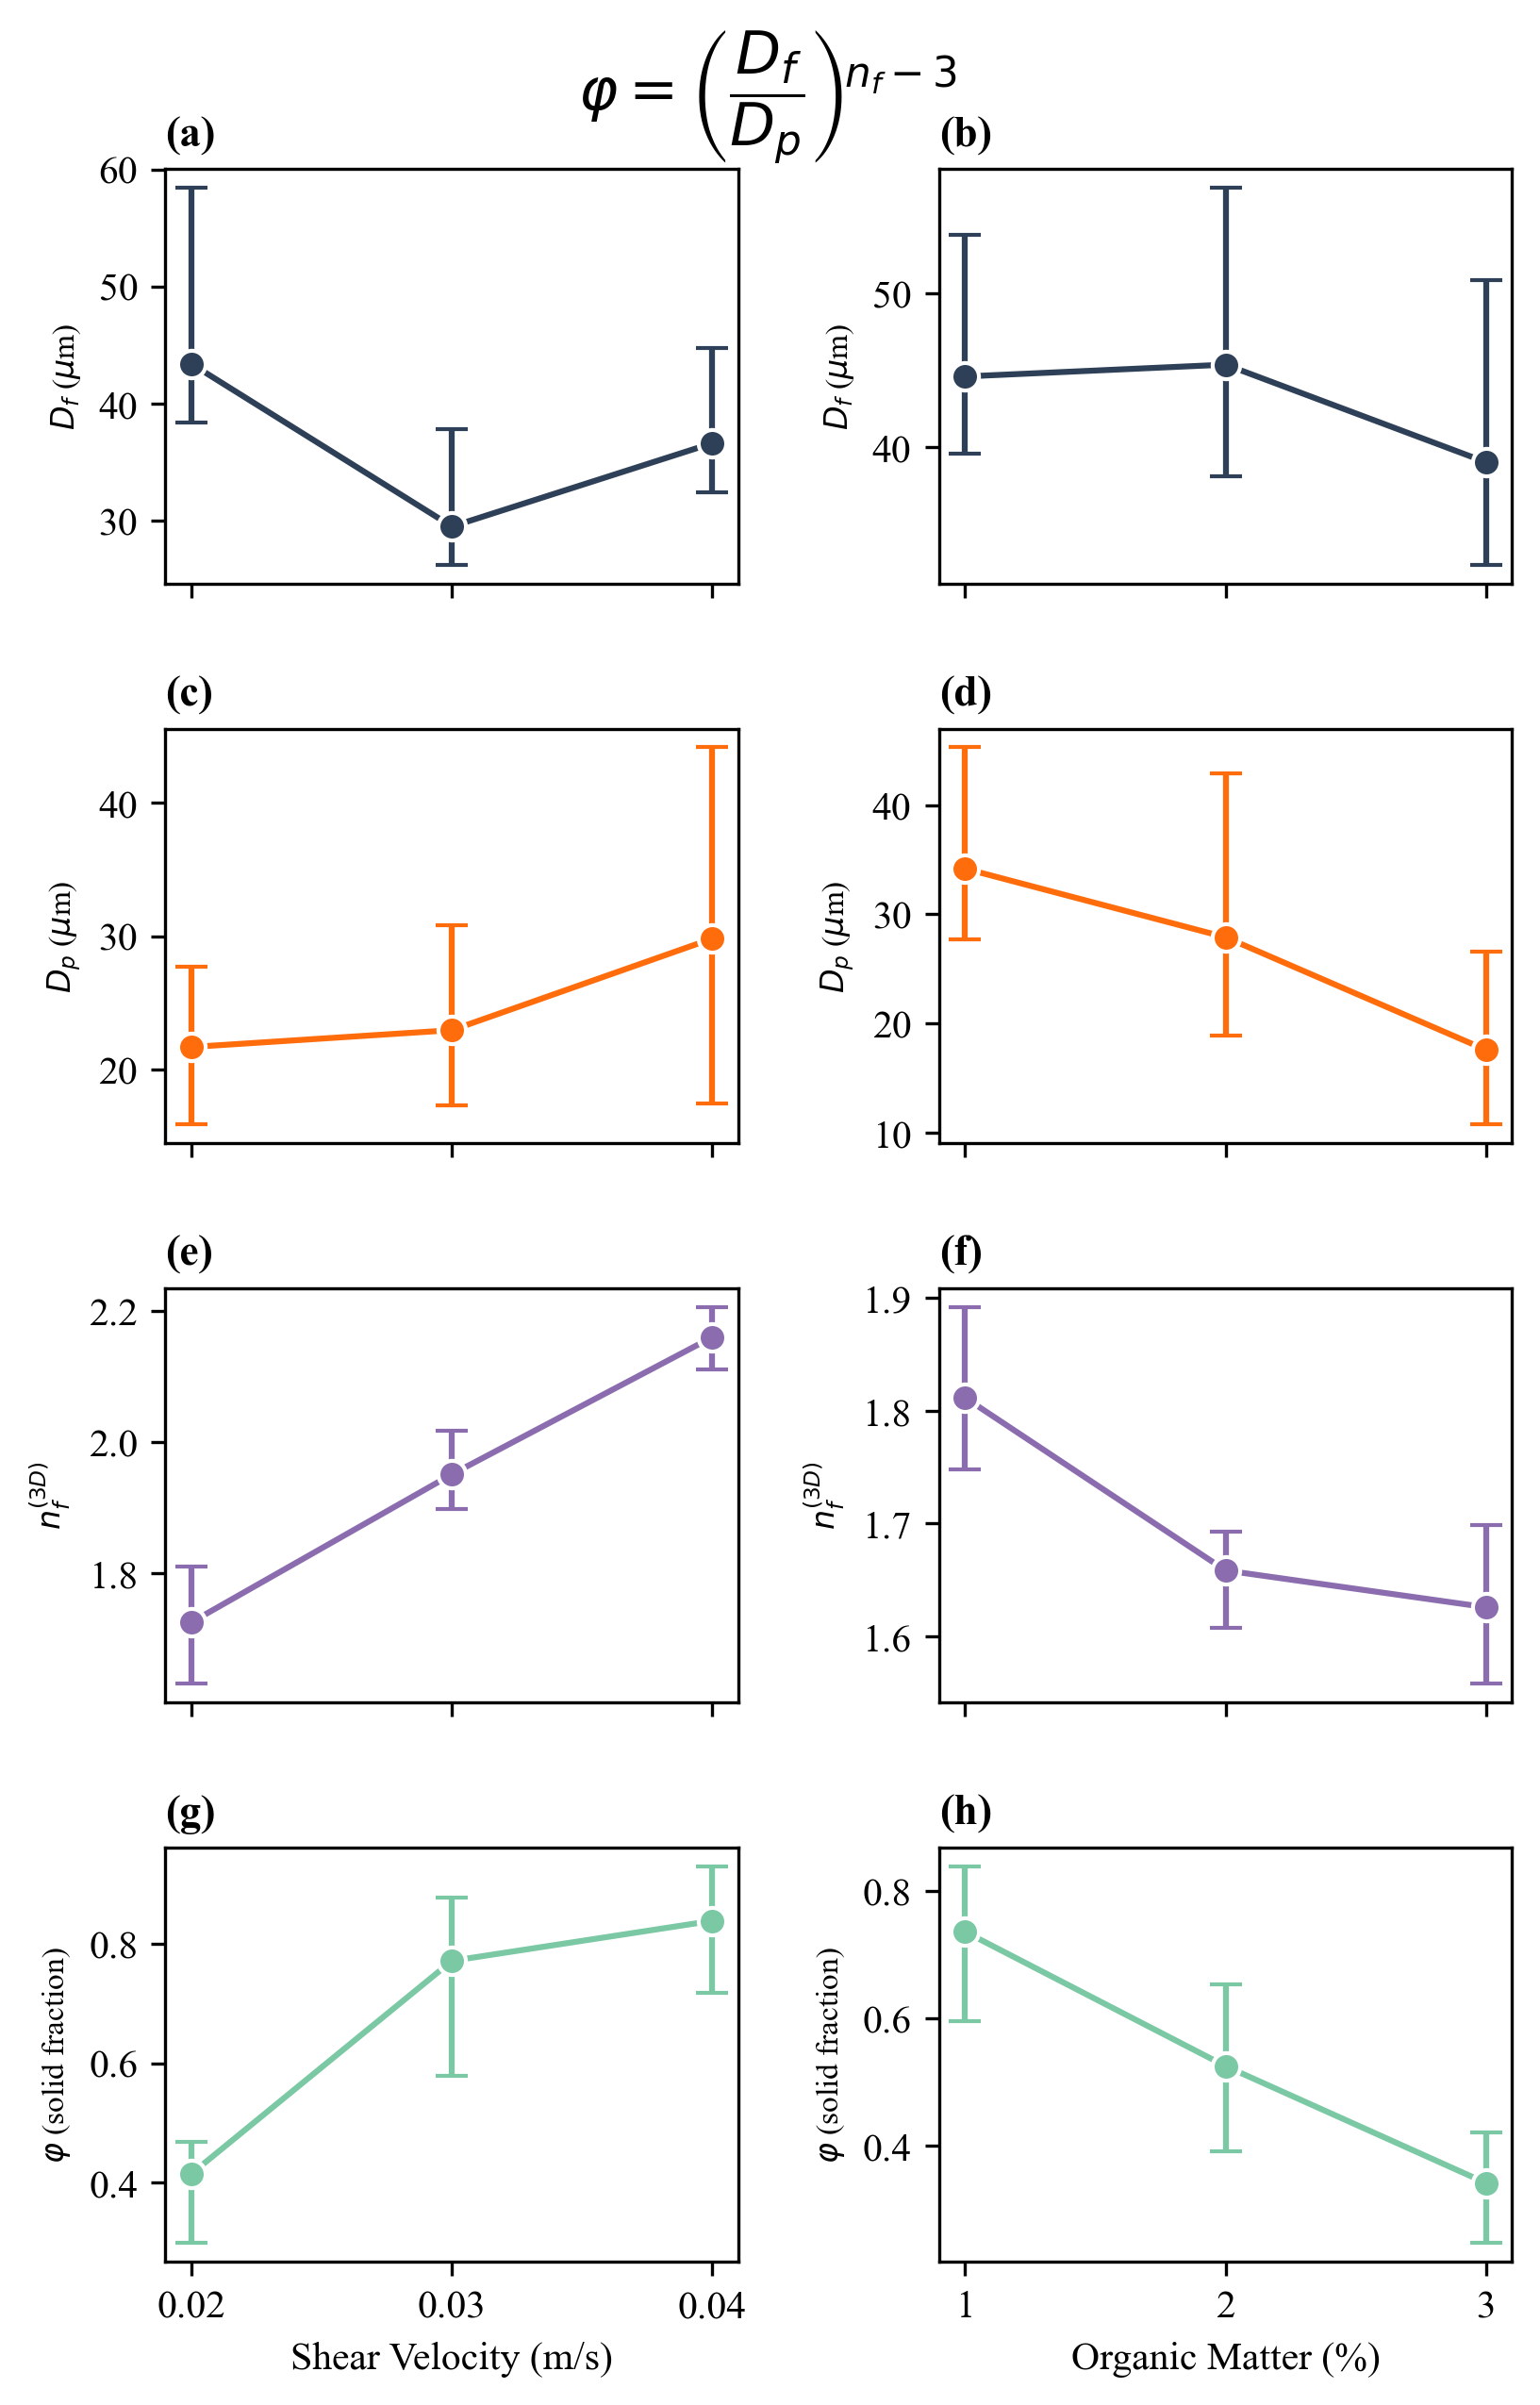

This figure's Python source:
#!/usr/bin/env python3
"""
4-row × 2-col: distributions of D_f, D_p, n_f^{3D}, φ
across shear (left) and OM (right).
"""

import numpy as np
import pandas as pd
import matplotlib.pyplot as plt

plt.rcParams["font.family"] = "Times New Roman"

DATA = "/Users/braydennoh/Research/Floc/experimentaldata"
RES  = "/Users/braydennoh/Research/Floc/results"
OUT  = f"{RES}/densitytest"

rho_w, rho_s, mu, g = 1000.0, 2650.0, 1.0e-3, 9.81

regressions = {
    "LOWSHEAR":  (1.421, -0.391), "MIDSHEAR": (1.069, 0.315),
    "HIGHSHEAR": (0.936,  0.730), "OM1":      (1.433, -0.332),
    "OM2":       (0.661,  0.685), "OM3":      (0.904,  0.347),
}

# Load D_p distributions
dp_samples = {}
for name, sub in [("LOWSHEAR","lowshear"),("MIDSHEAR","midshear"),
                   ("HIGHSHEAR","highshear"),("OM1","om1"),
                   ("OM2","om2"),("OM3","om3")]:
    dp_samples[name] = np.load(f"{RES}/{sub}/{name}_dp_samples.npy") * 1e6  # µm

shear_defs = [("LOWSHEAR", 0.02), ("MIDSHEAR", 0.03), ("HIGHSHEAR", 0.04)]
om_defs    = [("OM1", 1), ("OM2", 2), ("OM3", 3)]

def load(name):
    df = pd.read_csv(f"{DATA}/{name}.csv")
    df = df.dropna(subset=["Avg_Concave_Diameter", "Avg_Velocity",
                            "Avg_Perimeter_Fractal_Dimension"])
    df = df[(df["Avg_Concave_Diameter"] > 0) & (df["Avg_Velocity"] > 0)]
    Df = df["Avg_Concave_Diameter"].values          # µm
    Df_m = Df * 1e-6
    m_r, b_r = regressions[name]
    nf3d = m_r * df["Avg_Perimeter_Fractal_Dimension"].values + b_r
    Dp_med = np.median(dp_samples[name]) * 1e-6     # m
    phi = (Df_m / Dp_med) ** (nf3d - 3.0)
    ok = (phi > 0) & (phi < 1)
    return {"Df": Df[ok], "nf3d": nf3d[ok], "phi": phi[ok]}

all_data = {n: load(n) for n, _ in shear_defs + om_defs}

def get_meds(defs, key):
    meds, lo, hi = [], [], []
    for name, _ in defs:
        arr = all_data[name][key]
        q25, med, q75 = np.percentile(arr, [25, 50, 75])
        meds.append(med); lo.append(med - q25); hi.append(q75 - med)
    return np.array(meds), np.array(lo), np.array(hi)

def get_dp_meds(defs):
    meds, lo, hi = [], [], []
    for name, _ in defs:
        arr = dp_samples[name]
        q25, med, q75 = np.percentile(arr, [25, 50, 75])
        meds.append(med); lo.append(med - q25); hi.append(q75 - med)
    return np.array(meds), np.array(lo), np.array(hi)

# ── colours ──
c_Df   = "#2E4057"
c_Dp   = "#FF6C0C"
c_nf   = "#8B6DAF"
c_phi  = "#7BC8A4"

shear_x = np.array([x for _, x in shear_defs])
om_x    = np.array([x for _, x in om_defs])

fig, axes = plt.subplots(4, 2, figsize=(5.6, 8.6),
                         gridspec_kw={"top": 0.93},
                         constrained_layout=False)
fig.subplots_adjust(left=0.12, right=0.97, hspace=0.35, wspace=0.35,
                    bottom=0.07, top=0.91)

fig.text(0.5, 0.96,
         r"$\varphi = \left(\dfrac{D_f}{D_p}\right)^{\!n_f - 3}$",
         fontsize=15, ha="center", va="center")

rows = [
    ("Df",   c_Df,  r"$D_f$ ($\mu$m)"),
    ("Dp",   c_Dp,  r"$D_p$ ($\mu$m)"),
    ("nf3d", c_nf,  r"$n_f^{(3D)}$"),
    ("phi",  c_phi, r"$\varphi$ (solid fraction)"),
]

labels = iter("abcdefgh")

for row, (key, color, ylabel) in enumerate(rows):
    for col, (defs, x_arr, xlabel) in enumerate([
        (shear_defs, shear_x, "Shear Velocity (m/s)"),
        (om_defs,    om_x,    "Organic Matter (%)")]):

        ax = axes[row, col]

        if key == "Dp":
            meds, lo, hi = get_dp_meds(defs)
        else:
            meds, lo, hi = get_meds(defs, key)

        ax.errorbar(x_arr, meds, yerr=[lo, hi],
                    fmt='-o', ms=7, color=color, mec='white', mew=1.0,
                    ecolor=color, capsize=4, capthick=1.2, lw=1.5, zorder=10)
        ax.set_ylabel(ylabel, fontsize=8)
        ax.set_xticks(x_arr)
        ax.set_title(f"({next(labels)})", fontsize=11, loc="left",
                     fontweight="bold")

        if row == 3:
            ax.set_xlabel(xlabel)
        else:
            ax.set_xticklabels([])

fig.savefig(f"{OUT}/distributions_4row.png", dpi=300, bbox_inches="tight")
fig.savefig(f"{OUT}/distributions_4row.svg", bbox_inches="tight")
plt.close(fig)
print(f"Saved → {OUT}/distributions_4row.png")
